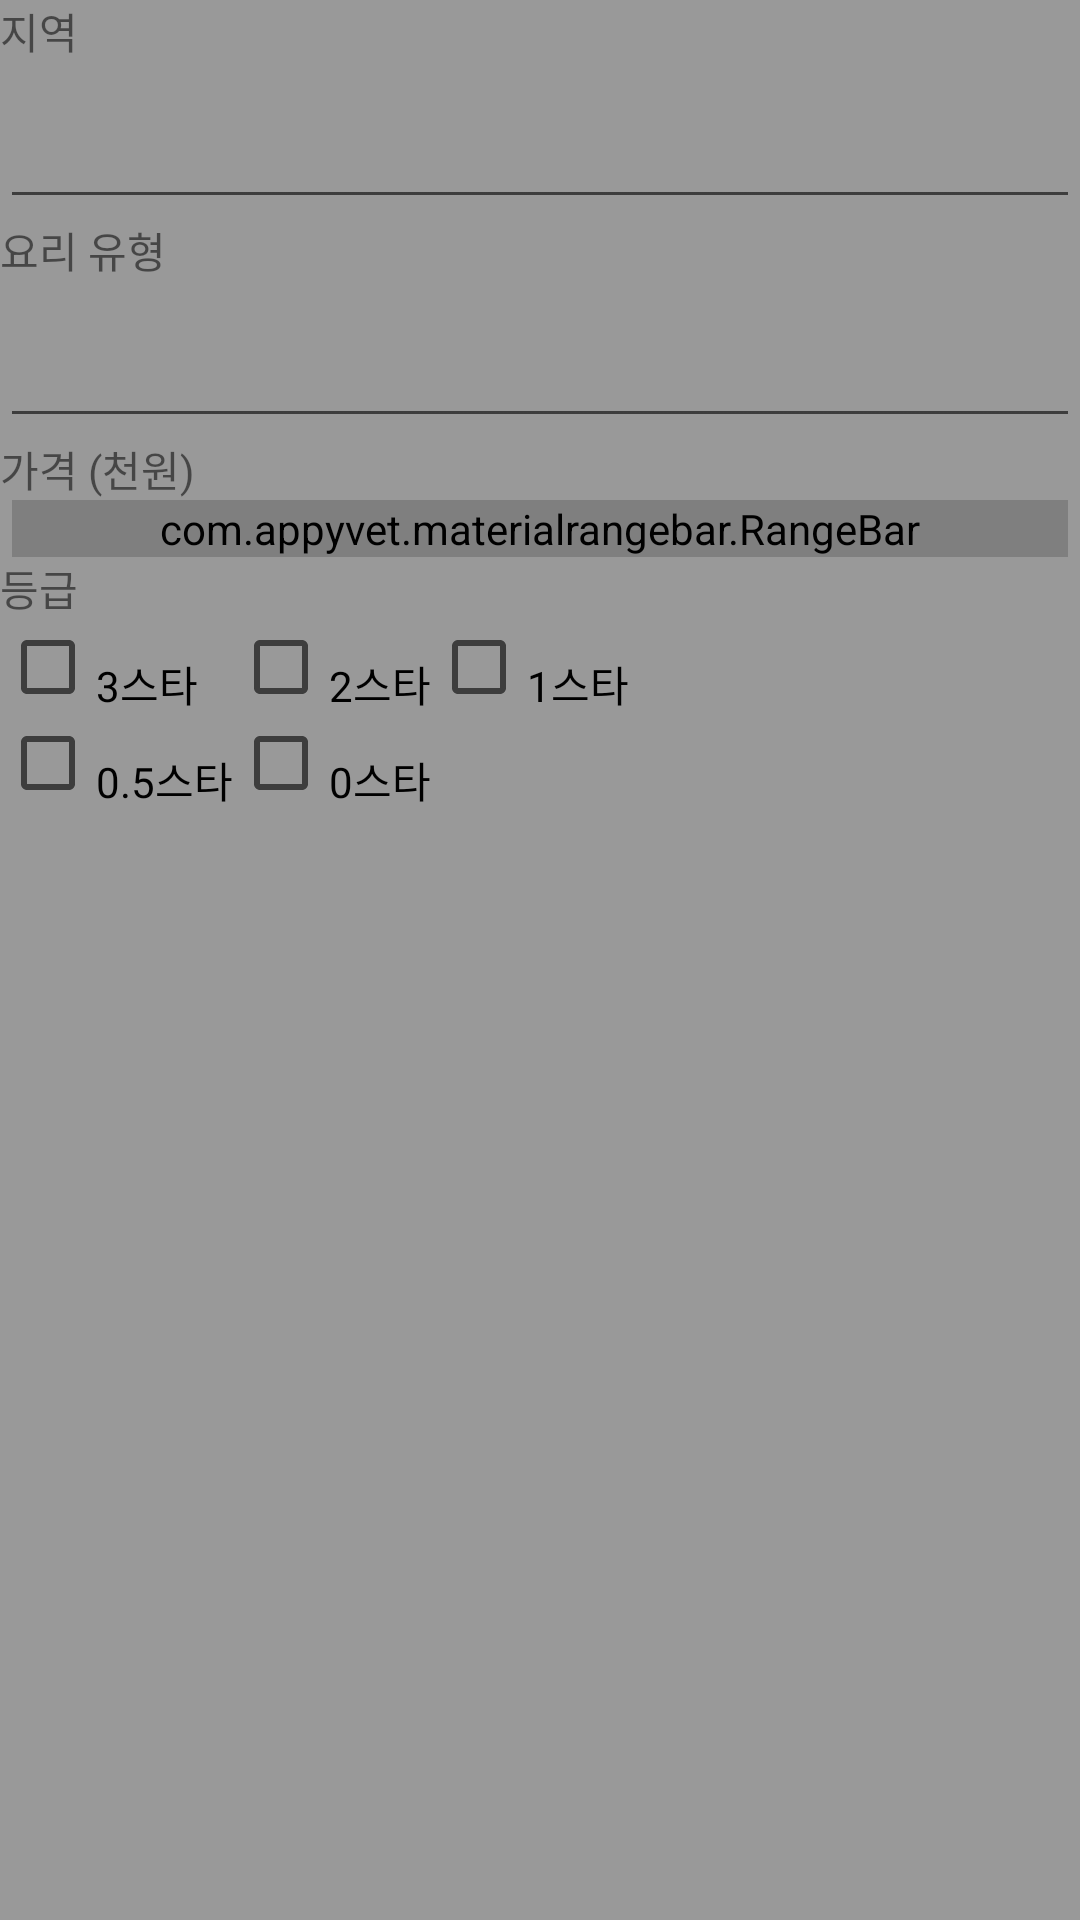

Android layout source for this screen:
<!-- AndroidManifest.xml: application theme AppTheme -->
<!-- res/layout/filter.xml -->
<?xml version="1.0" encoding="utf-8"?>
<LinearLayout xmlns:android="http://schemas.android.com/apk/res/android"
    android:layout_width="match_parent"
    android:layout_height="match_parent"
    android:background="#999"
    android:orientation="vertical">

    <TextView
        android:layout_width="match_parent"
        android:layout_height="wrap_content"
        android:text="지역" />

    <android.support.design.widget.TextInputLayout
        android:layout_width="match_parent"
        android:layout_height="wrap_content">

        <EditText
            android:id="@+id/text_location"
            android:layout_width="match_parent"
            android:layout_height="wrap_content" />
    </android.support.design.widget.TextInputLayout>

    <TextView
        android:layout_width="match_parent"
        android:layout_height="wrap_content"
        android:text="요리 유형" />

    <android.support.design.widget.TextInputLayout
        android:layout_width="match_parent"
        android:layout_height="wrap_content">

        <EditText
            android:id="@+id/text_category"
            android:layout_width="match_parent"
            android:layout_height="wrap_content" />
    </android.support.design.widget.TextInputLayout>

    <TextView
        android:layout_width="match_parent"
        android:layout_height="wrap_content"
        android:text="가격 (천원)" />

    <com.appyvet.materialrangebar.RangeBar xmlns:app="http://schemas.android.com/apk/res-auto"
        android:id="@+id/money"
        android:layout_width="match_parent"
        android:layout_height="wrap_content"
        android:layout_marginLeft="4dp"
        android:layout_marginRight="4dp"
        app:mrb_barWeight="4dp"
        app:mrb_pinMaxFont="10sp"
        app:mrb_pinTextColor="#ACD123"
        app:mrb_selectorSize="8dp"
        app:mrb_temporaryPins="true"
        app:mrb_tickEnd="20"
        app:mrb_tickInterval="1"
        app:mrb_tickStart="0" />

    <TextView
        android:layout_width="match_parent"
        android:layout_height="wrap_content"
        android:text="등급" />


    <TableLayout
        android:layout_width="match_parent"
        android:layout_height="match_parent">

        <TableRow>

            <CheckBox
                android:id="@+id/grade_5"
                android:layout_width="wrap_content"
                android:layout_height="wrap_content"
                android:gravity="bottom"
                android:text="3스타" />

            <CheckBox
                android:id="@+id/grade_4"
                android:layout_width="wrap_content"
                android:layout_height="wrap_content"
                android:gravity="bottom"
                android:text="2스타" />

            <CheckBox
                android:id="@+id/grade_3"
                android:layout_width="wrap_content"
                android:layout_height="wrap_content"
                android:gravity="bottom"
                android:text="1스타"
                android:textAlignment="gravity" />
        </TableRow>

        <TableRow>

            <CheckBox
                android:id="@+id/grade_2"
                android:layout_width="wrap_content"
                android:layout_height="wrap_content"
                android:gravity="bottom"
                android:text="0.5스타" />

            <CheckBox
                android:id="@+id/grade_1"
                android:layout_width="wrap_content"
                android:layout_height="wrap_content"
                android:gravity="bottom"
                android:text="0스타" />
        </TableRow>
    </TableLayout>
</LinearLayout>
<!-- resources referenced by this layout -->
<resources>
  <style name="AppTheme" parent="Theme.AppCompat.Light.NoActionBar">
          
          <item name="colorPrimary">@color/colorPrimary</item>
          <item name="colorPrimaryDark">@color/colorPrimaryDark</item>
          <item name="colorAccent">@color/colorAccent</item>
      </style>
  <color name="colorPrimary">#A83238</color>
  <color name="colorPrimaryDark">#303F9F</color>
  <color name="colorAccent">#FF4081</color>
</resources>
